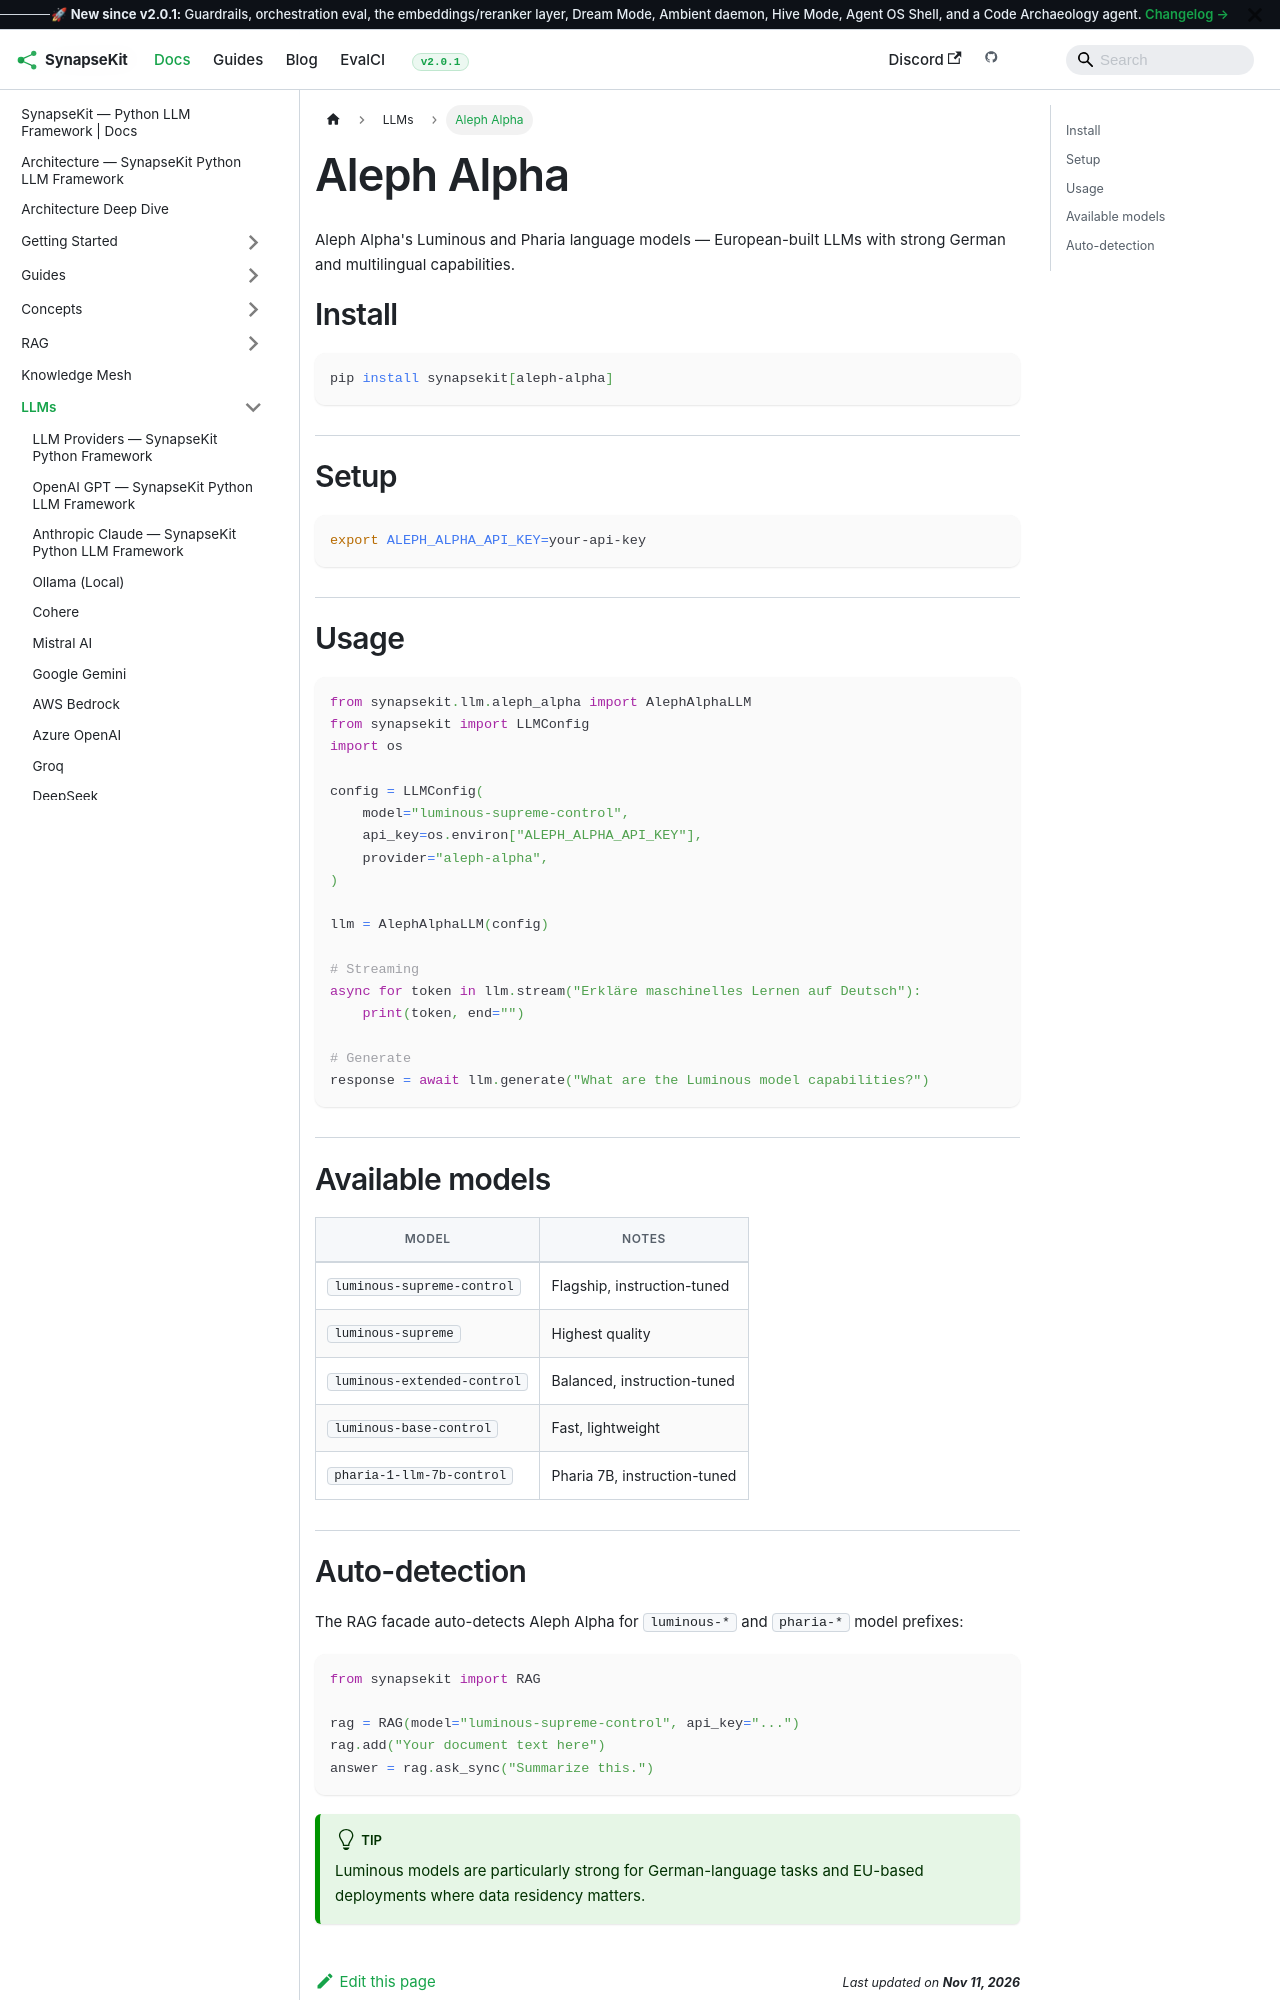

repository: SynapseKit/synapsekit-docs · page: docs/llms/aleph-alpha/index.html · generator: docusaurus

---
sidebar_position: 25
---

# Aleph Alpha

Aleph Alpha's Luminous and Pharia language models — European-built LLMs with strong German and multilingual capabilities.

## Install

```bash
pip install synapsekit[aleph-alpha]
```

## Setup

```bash
export ALEPH_ALPHA_API_KEY=your-api-key
```

## Usage

```python
from synapsekit.llm.aleph_alpha import AlephAlphaLLM
from synapsekit import LLMConfig
import os

config = LLMConfig(
    model="luminous-supreme-control",
    api_key=os.environ["ALEPH_ALPHA_API_KEY"],
    provider="aleph-alpha",
)

llm = AlephAlphaLLM(config)

# Streaming
async for token in llm.stream("Erkläre maschinelles Lernen auf Deutsch"):
    print(token, end="")

# Generate
response = await llm.generate("What are the Luminous model capabilities?")
```

## Available models

| Model | Notes |
|---|---|
| `luminous-supreme-control` | Flagship, instruction-tuned |
| `luminous-supreme` | Highest quality |
| `luminous-extended-control` | Balanced, instruction-tuned |
| `luminous-base-control` | Fast, lightweight |
| `pharia-1-llm-7b-control` | Pharia 7B, instruction-tuned |
